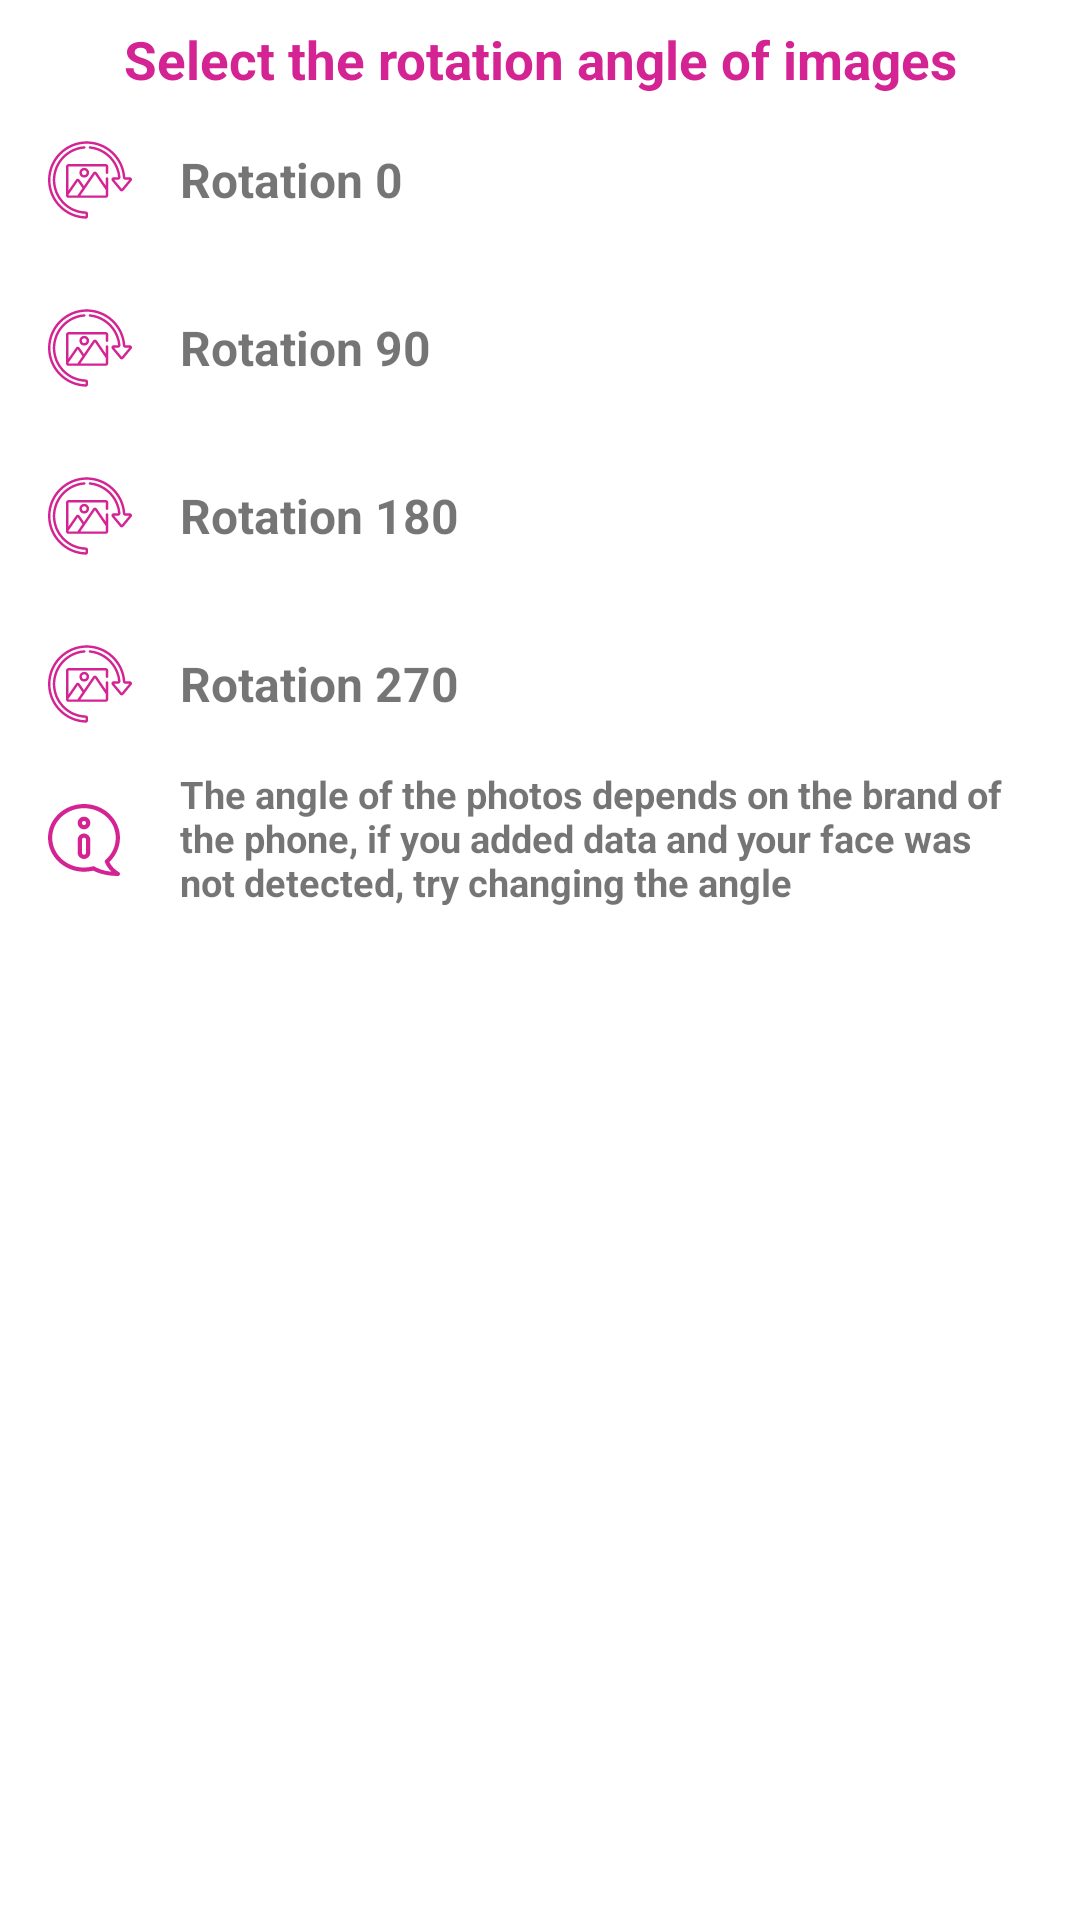

Here is an Android app screen rendered from its layout file. Give the layout XML and the strings, colors and styles it references.
<!-- AndroidManifest.xml: application theme Theme.MlKit -->
<!-- res/layout/bottom_sheet_rotation.xml -->
<?xml version="1.0" encoding="utf-8"?>
<FrameLayout
    android:layout_width="match_parent"
    android:layout_height="wrap_content"
    xmlns:android="http://schemas.android.com/apk/res/android">

    <LinearLayout xmlns:android="http://schemas.android.com/apk/res/android"
        android:layout_width="match_parent"
        android:layout_height="match_parent"
        android:orientation="vertical"
        android:paddingTop="8dp"
        android:paddingBottom="24dp">

        <TextView
            android:layout_width="match_parent"
            android:layout_height="24dp"
            android:layout_marginLeft="4dp"
            android:layout_marginRight="4dp"
            android:autoSizeTextType="uniform"
            android:text="Select the rotation angle of images"
            android:textAlignment="center"
            android:textColor="@color/red_tradic"
            android:textSize="18sp"
            android:textStyle="bold" />

        <LinearLayout
            android:id="@+id/rotation_0"
            android:layout_width="match_parent"
            android:layout_height="56dp"
            android:gravity="center_vertical"
            android:orientation="horizontal"
            android:paddingLeft="16dp">

            <ImageView
                android:layout_width="28dp"
                android:layout_height="match_parent"
                android:src="@drawable/ic_rotation" />

            <TextView
                android:layout_width="match_parent"
                android:layout_height="wrap_content"
                android:layout_marginStart="16dp"
                android:text="Rotation 0"
                android:textSize="16sp"
                android:textStyle="bold" />

        </LinearLayout>

        <LinearLayout
            android:id="@+id/rotation_90"
            android:layout_width="match_parent"
            android:layout_height="56dp"
            android:gravity="center_vertical"
            android:orientation="horizontal"
            android:paddingLeft="16dp">

            <ImageView
                android:layout_width="28dp"
                android:layout_height="match_parent"
                android:src="@drawable/ic_rotation" />

            <TextView
                android:layout_width="match_parent"
                android:layout_height="wrap_content"
                android:layout_marginStart="16dp"
                android:text="Rotation 90"
                android:textSize="16sp"
                android:textStyle="bold" />

        </LinearLayout>

        <LinearLayout
            android:id="@+id/rotation_180"
            android:layout_width="match_parent"
            android:layout_height="56dp"
            android:gravity="center_vertical"
            android:orientation="horizontal"
            android:paddingLeft="16dp">

            <ImageView
                android:layout_width="28dp"
                android:layout_height="match_parent"
                android:src="@drawable/ic_rotation" />

            <TextView
                android:layout_width="match_parent"
                android:layout_height="wrap_content"
                android:layout_marginStart="16dp"
                android:text="Rotation 180"
                android:textSize="16sp"
                android:textStyle="bold" />

        </LinearLayout>

        <LinearLayout
            android:id="@+id/rotation_270"
            android:layout_width="match_parent"
            android:layout_height="56dp"
            android:gravity="center_vertical"
            android:orientation="horizontal"
            android:paddingLeft="16dp">

            <ImageView
                android:layout_width="28dp"
                android:layout_height="match_parent"
                android:src="@drawable/ic_rotation" />

            <TextView
                android:layout_width="match_parent"
                android:layout_height="wrap_content"
                android:layout_marginStart="16dp"
                android:text="Rotation 270"
                android:textSize="16sp"
                android:textStyle="bold" />

        </LinearLayout>

        <LinearLayout
            android:layout_width="match_parent"
            android:layout_height="wrap_content"
            android:layout_marginHorizontal="16dp">

            <ImageView
                android:layout_width="24dp"
                android:layout_height="match_parent"
                android:src="@drawable/ic_information"></ImageView>

            <TextView
                android:layout_width="match_parent"
                android:layout_height="48dp"
                android:layout_marginLeft="20dp"
                android:autoSizeTextType="uniform"
                android:text="@string/rotation_description"

                android:textStyle="bold">

            </TextView>

        </LinearLayout>

    </LinearLayout>

</FrameLayout>
<!-- resources referenced by this layout -->
<resources>
  <color name="red_tradic">#d42493</color>
  <!-- drawable ic_information (drawable) -->
  <vector xmlns:android="http://schemas.android.com/apk/res/android"
      android:width="512dp"
      android:height="512dp"
      android:viewportWidth="512"
      android:viewportHeight="512"
      android:tint="@color/red_tradic">
    <path
        android:fillColor="#FF000000"
        android:pathData="M255.935,209.923c-24.804,0 -44.984,20.18 -44.984,44.984v90.967c0,24.804 20.18,44.984 44.984,44.984s44.983,-20.18 44.983,-44.984v-90.967C300.919,230.102 280.739,209.923 255.935,209.923zM270.93,345.873c0,8.268 -6.727,14.995 -14.995,14.995s-14.995,-6.727 -14.995,-14.995v-90.967c0,-8.268 6.727,-14.995 14.995,-14.995s14.995,6.727 14.995,14.995V345.873z"/>
    <path
        android:fillColor="#FF000000"
        android:pathData="M255.935,89.967c-24.804,0 -44.984,20.18 -44.984,44.983s20.18,44.984 44.984,44.984s44.983,-20.18 44.983,-44.984S280.739,89.967 255.935,89.967zM255.935,149.945c-8.268,0 -14.995,-6.727 -14.995,-14.995s6.727,-14.995 14.995,-14.995s14.995,6.727 14.995,14.995S264.203,149.945 255.935,149.945z"/>
    <path
        android:fillColor="#FF000000"
        android:pathData="M501.805,482.667c-6.309,-3.67 -44.735,-27.468 -65.291,-70.5c46.676,-43.87 75.327,-105.82 75.327,-172.255C511.841,107.625 397.042,0 255.935,0S0.029,107.625 0.029,239.912c0,132.019 114.423,241.911 255.906,241.911c18.922,0 37.685,-1.949 55.979,-5.807c0.731,-0.154 6.365,-0.844 10.191,-1.798c73.506,39.018 170.122,37.448 171.71,37.461c6.902,1.49 14.59,-2.302 17.242,-9.603C514.016,493.926 509.481,485.357 501.805,482.667zM334.051,446.596c-3.684,-3.359 -8.957,-4.807 -14.113,-3.381c-20.681,5.719 -42.215,8.62 -64.003,8.62c-124.571,0 -225.917,-95.068 -225.917,-211.922c0,-115.751 101.346,-209.923 225.917,-209.923s225.917,94.171 225.917,209.923c0,60.012 -26.651,117.198 -73.119,156.893c-4.847,4.141 -6.547,10.894 -4.235,16.836c11.519,29.621 30.546,52.296 46.076,67.185C420.342,478.404 378.396,470.597 334.051,446.596z"/>
  </vector>
  <!-- drawable ic_rotation: vector/xml drawable (drawable, 2918 chars, omitted) -->
  <string name="rotation_description">The angle of the photos depends on the brand of the phone, if you added data and your face was not detected, try changing the angle</string>
  <style name="Theme.MlKit" parent="Theme.MaterialComponents.DayNight.NoActionBar">
          <item name="colorPrimary">@color/purple_200</item>
          <item name="colorPrimaryVariant">@color/purple_700</item>
          <item name="colorOnPrimary">@color/white</item>
          <item name="colorSecondary">@color/purple_500</item>f
          <item name="colorAccent">@color/purple_700</item>
          <item name="colorSecondaryVariant">@color/purple_700</item>
          <item name="colorOnSecondary">@color/black</item>
          <item name="android:statusBarColor" tools:targetApi="l">?attr/colorPrimaryVariant</item>
      </style>
  <color name="purple_200">#FFBB86FC</color>
  <color name="purple_700">#FF3700B3</color>
  <color name="white">#FFFFFFFF</color>
  <color name="purple_500">#FF6200EE</color>
  <color name="black">#FF000000</color>
</resources>
